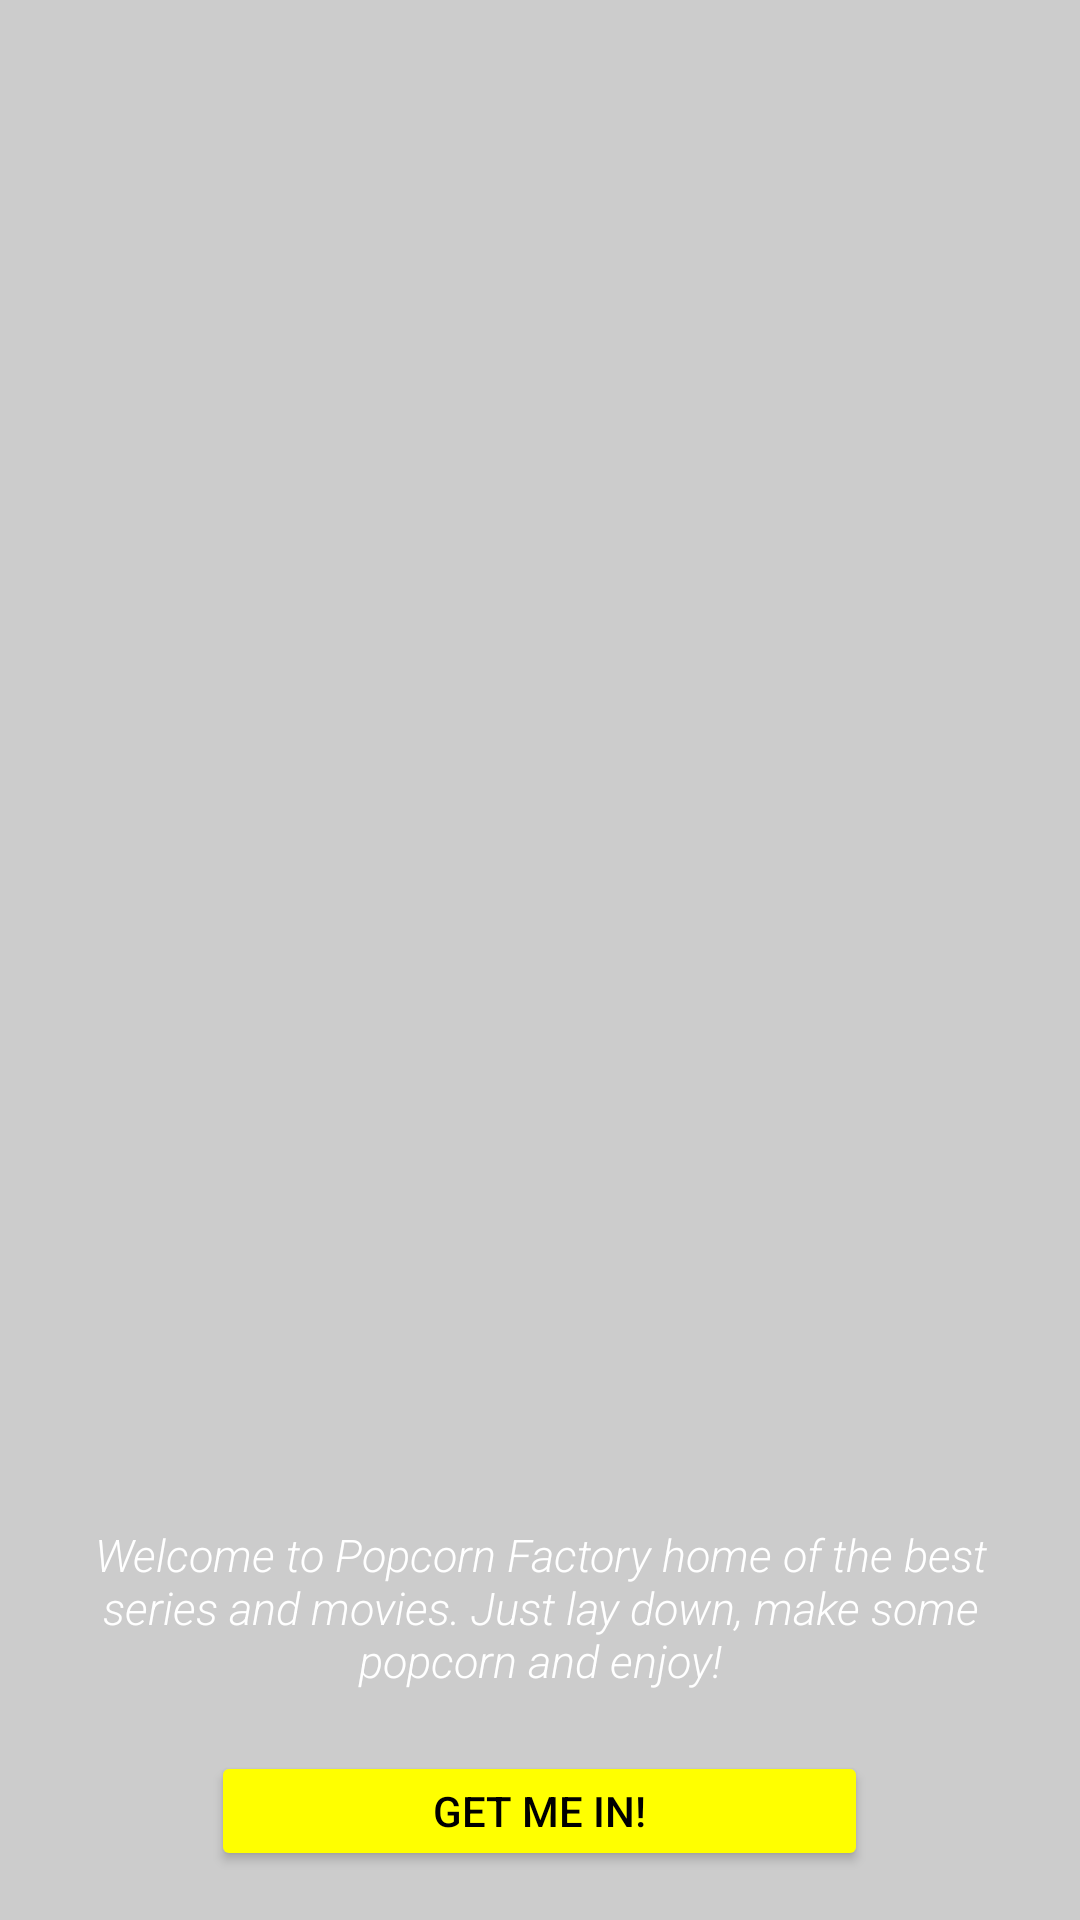

Reconstruct the res/layout file that produces this screen, plus the resources it refers to.
<!-- AndroidManifest.xml: application theme Theme.PopCornFactory -->
<!-- res/layout/activity_main.xml -->
<?xml version="1.0" encoding="utf-8"?>
<LinearLayout xmlns:android="http://schemas.android.com/apk/res/android"
    xmlns:app="http://schemas.android.com/apk/res-auto"
    xmlns:tools="http://schemas.android.com/tools"
    android:orientation="vertical"
    android:id="@+id/main"
    android:layout_width="match_parent"
    android:layout_height="match_parent"
    android:background="@color/gray"
    tools:context="garcia.carlosdamian.popcornfactory.MainActivity">

    <ImageView
        android:layout_width="match_parent"
        android:layout_height="493dp"
        android:scaleType="fitXY"
        android:src="@drawable/popcorn" />


    <TextView
        android:layout_width="match_parent"
        android:layout_height="wrap_content"
        android:textSize="15sp"
        android:fontFamily="sans-serif-light"
        android:textStyle="italic"
        android:textColor="@color/white"
        android:text="Welcome to Popcorn Factory home of the best series and movies.
Just lay down, make some popcorn and enjoy!"
        android:textAlignment="center"
        android:padding="15dp"
        />

    <Button
        android:id="@+id/button_get_started"
        android:layout_width="219dp"
        android:layout_height="40dp"
        android:text="GET ME IN!"
        android:layout_marginTop="5dp"
        android:backgroundTint="@color/yellow"
        android:textColor="@color/black"
        android:layout_gravity="center_horizontal"
        />



</LinearLayout>
<!-- resources referenced by this layout -->
<resources>
  <color name="black">#000000</color>
  <color name="gray">#CCCCCC</color>
  <color name="white">#FFFFFF</color>
  <color name="yellow">#FFFF00</color>
  <style name="Theme.PopCornFactory" parent="Base.Theme.PopCornFactory" />
  <style name="Base.Theme.PopCornFactory" parent="Theme.AppCompat.NoActionBar">
          
          
      </style>
</resources>
